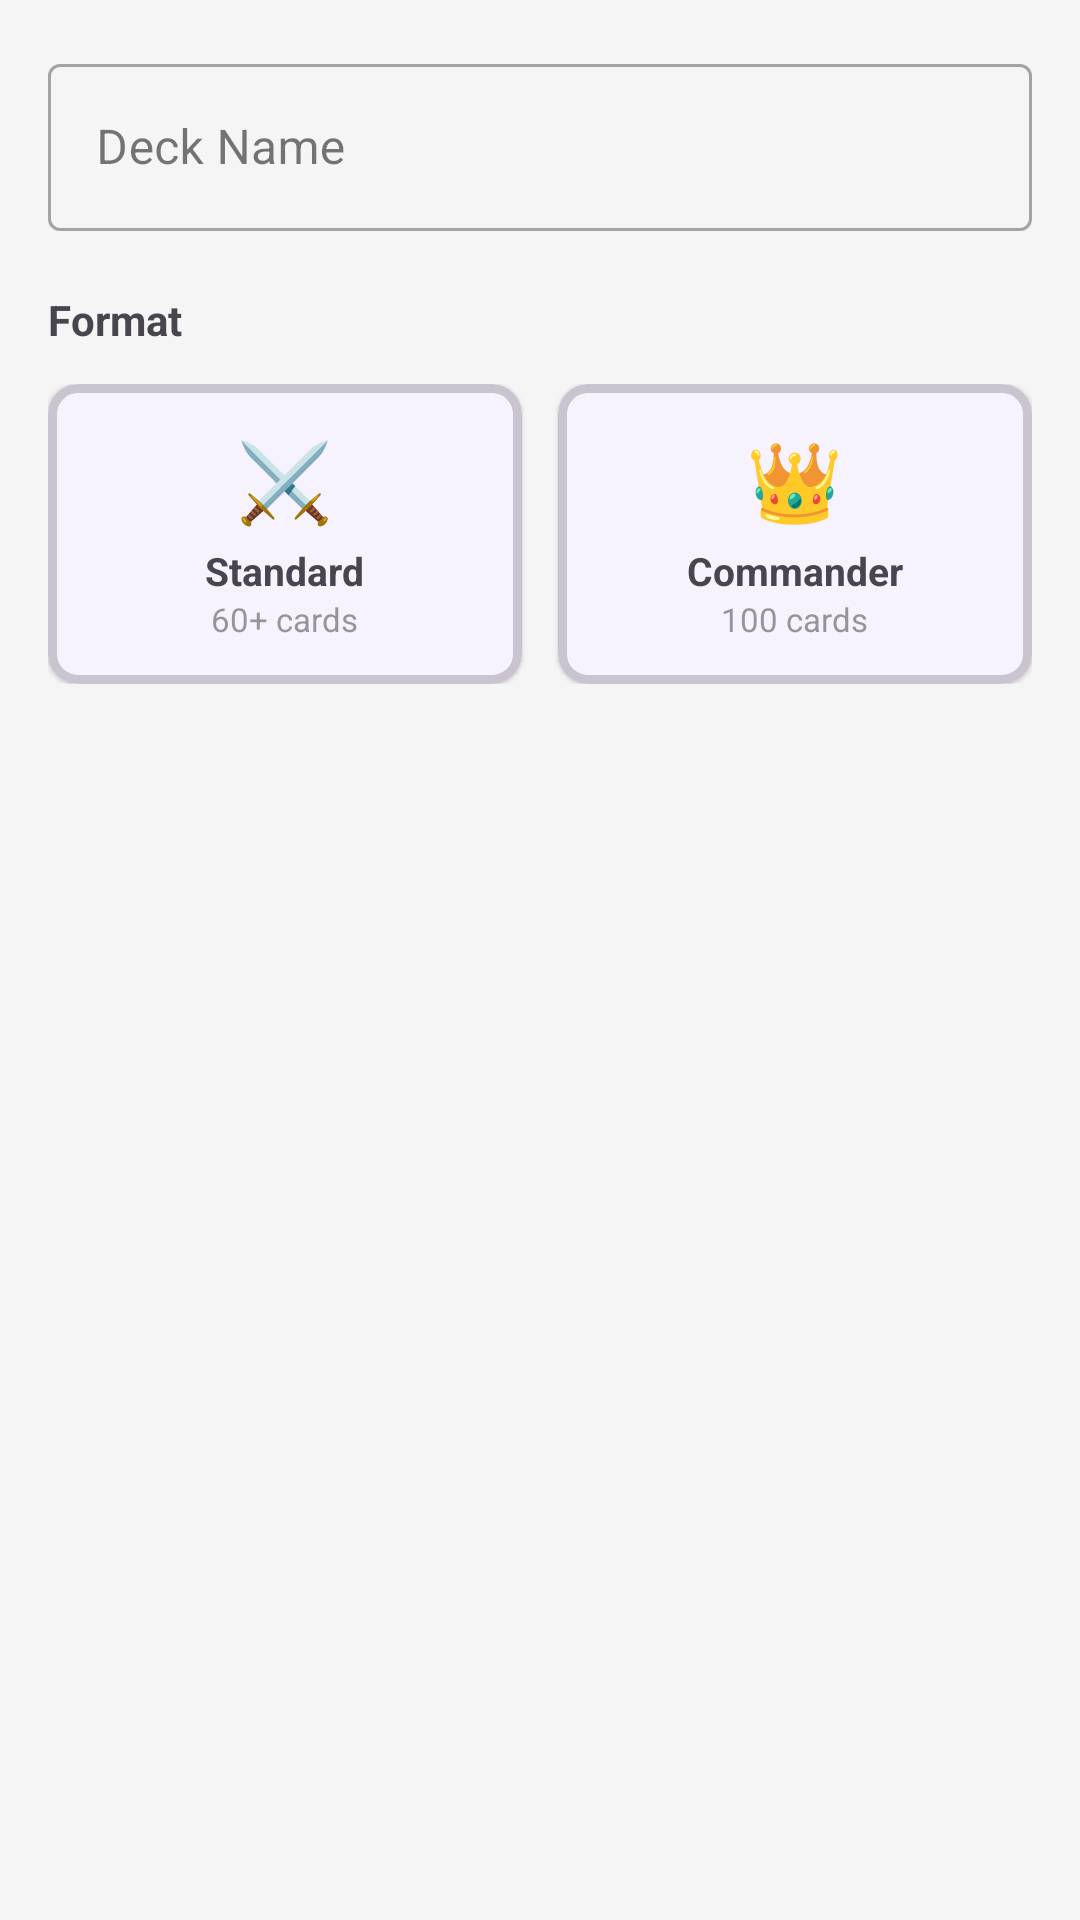

Produce the Android XML layout that renders to this screen, including the resource entries it uses.
<!-- AndroidManifest.xml: application theme Theme.ManaForge -->
<!-- res/layout/dialog_create_deck.xml -->
<?xml version="1.0" encoding="utf-8"?>
<LinearLayout
    xmlns:android="http://schemas.android.com/apk/res/android"
    xmlns:app="http://schemas.android.com/apk/res-auto"
    android:layout_width="match_parent"
    android:layout_height="wrap_content"
    android:orientation="vertical"
    android:padding="16dp">

    <com.google.android.material.textfield.TextInputLayout
        android:id="@+id/tilDeckName"
        style="@style/Widget.MaterialComponents.TextInputLayout.OutlinedBox"
        android:layout_width="match_parent"
        android:layout_height="wrap_content"
        android:hint="Deck Name"
        android:layout_marginBottom="20dp">

        <com.google.android.material.textfield.TextInputEditText
            android:id="@+id/etDeckName"
            android:layout_width="match_parent"
            android:layout_height="wrap_content"
            android:inputType="textCapWords"
            android:maxLines="1" />
    </com.google.android.material.textfield.TextInputLayout>

    <TextView
        android:layout_width="wrap_content"
        android:layout_height="wrap_content"
        android:text="Format"
        android:textSize="14sp"
        android:textStyle="bold"
        android:layout_marginBottom="12dp" />

    <LinearLayout
        android:layout_width="match_parent"
        android:layout_height="wrap_content"
        android:orientation="horizontal">

        <com.google.android.material.card.MaterialCardView
            android:id="@+id/cardStandard"
            android:layout_width="0dp"
            android:layout_height="100dp"
            android:layout_weight="1"
            android:layout_marginEnd="6dp"
            app:cardElevation="1dp"
            app:strokeWidth="3dp"
            app:cardCornerRadius="10dp">

            <LinearLayout
                android:layout_width="match_parent"
                android:layout_height="match_parent"
                android:orientation="vertical"
                android:gravity="center"
                android:padding="8dp">

                <TextView
                    android:layout_width="wrap_content"
                    android:layout_height="wrap_content"
                    android:text="⚔️"
                    android:textSize="26sp" />

                <TextView
                    android:layout_width="wrap_content"
                    android:layout_height="wrap_content"
                    android:text="Standard"
                    android:textSize="13sp"
                    android:textStyle="bold"
                    android:layout_marginTop="4dp" />

                <TextView
                    android:layout_width="wrap_content"
                    android:layout_height="wrap_content"
                    android:text="60+ cards"
                    android:textSize="11sp"
                    android:alpha="0.55" />
            </LinearLayout>
        </com.google.android.material.card.MaterialCardView>

        <com.google.android.material.card.MaterialCardView
            android:id="@+id/cardCommander"
            android:layout_width="0dp"
            android:layout_height="100dp"
            android:layout_weight="1"
            android:layout_marginStart="6dp"
            app:cardElevation="1dp"
            app:strokeWidth="3dp"
            app:cardCornerRadius="10dp">

            <LinearLayout
                android:layout_width="match_parent"
                android:layout_height="match_parent"
                android:orientation="vertical"
                android:gravity="center"
                android:padding="8dp">

                <TextView
                    android:layout_width="wrap_content"
                    android:layout_height="wrap_content"
                    android:text="👑"
                    android:textSize="26sp" />

                <TextView
                    android:layout_width="wrap_content"
                    android:layout_height="wrap_content"
                    android:text="Commander"
                    android:textSize="13sp"
                    android:textStyle="bold"
                    android:layout_marginTop="4dp" />

                <TextView
                    android:layout_width="wrap_content"
                    android:layout_height="wrap_content"
                    android:text="100 cards"
                    android:textSize="11sp"
                    android:alpha="0.55" />
            </LinearLayout>
        </com.google.android.material.card.MaterialCardView>

    </LinearLayout>

</LinearLayout>
<!-- resources referenced by this layout -->
<resources>
  <style name="Theme.ManaForge" parent="Theme.Material3.DayNight.NoActionBar">
          <item name="colorPrimary">@color/manaforge_primary</item>
          <item name="colorPrimaryVariant">@color/manaforge_primary_variant</item>
          <item name="colorSecondary">@color/manaforge_secondary</item>
          <item name="colorSurface">@color/surface</item>
          <item name="android:colorBackground">@color/background</item>
      </style>
  <color name="manaforge_primary">#6200EE</color>
  <color name="manaforge_primary_variant">#3700B3</color>
  <color name="manaforge_secondary">#03DAC6</color>
  <color name="surface">#FFFFFF</color>
  <color name="background">#F5F5F5</color>
</resources>
